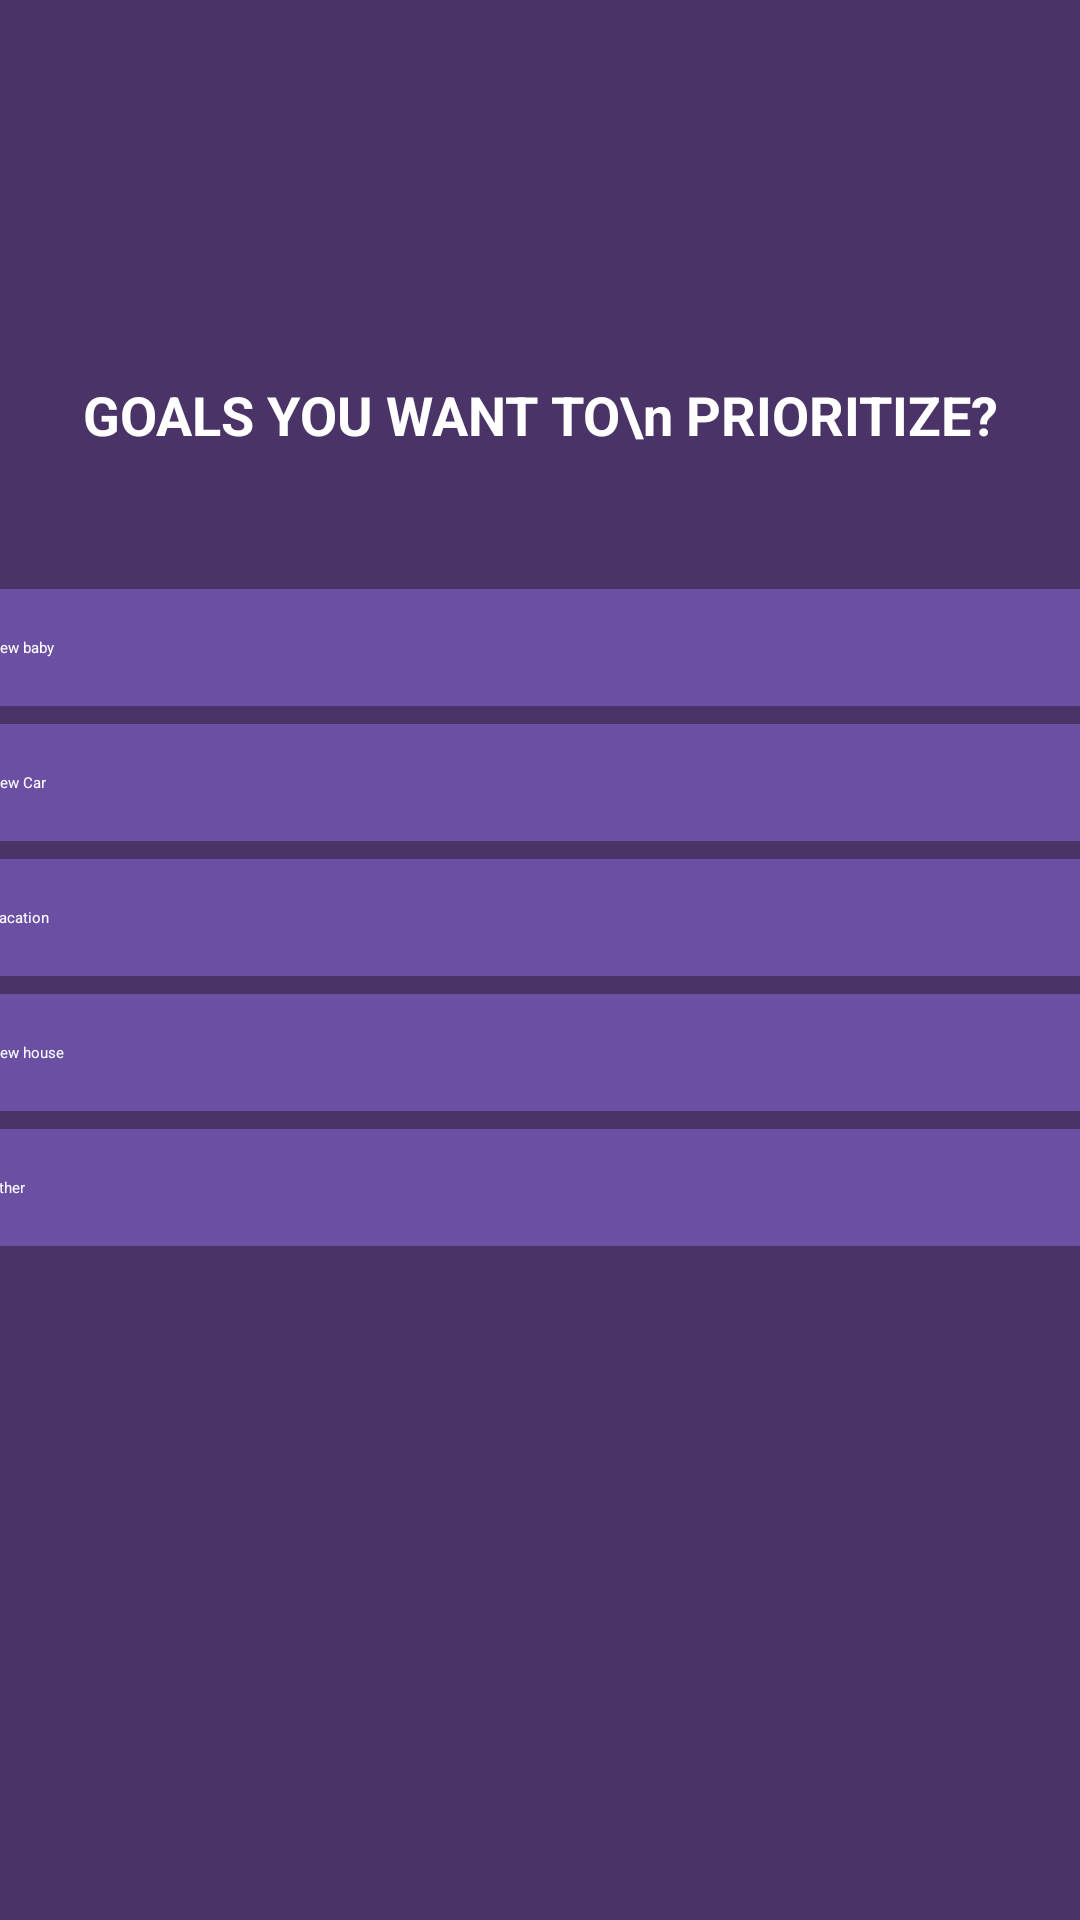

Layout XML and referenced resources for this Android screen:
<!-- AndroidManifest.xml: application theme Theme.BudgetTrackingApp -->
<!-- res/layout/activity_onboarding_screen10.xml -->
<?xml version="1.0" encoding="utf-8"?>
<androidx.constraintlayout.widget.ConstraintLayout xmlns:android="http://schemas.android.com/apk/res/android"
    xmlns:app="http://schemas.android.com/apk/res-auto"
    xmlns:tools="http://schemas.android.com/tools"
    android:id="@+id/main"
    android:layout_width="match_parent"
    android:layout_height="match_parent"
    android:background="#4A3367"
    tools:context=".OnboardingScreen10">

    <ImageButton
        android:id="@+id/backArrow9"
        android:layout_width="60dp"
        android:layout_height="60dp"
        android:background="@null"
        android:src="@drawable/baseline_arrow_back"
        android:contentDescription="Go back"

        app:layout_constraintTop_toTopOf="parent"
        app:layout_constraintStart_toStartOf="parent"
        android:layout_marginStart="16dp"
        android:layout_marginTop="24dp"/>

    <ProgressBar
        android:id="@+id/topProgressBar"
        style="?android:attr/progressBarStyleHorizontal"
        android:layout_width="0dp"
        android:layout_height="8dp"
        android:progress="90"
        android:max="100"
        android:progressTint="#B983FF"
        android:backgroundTint="#D9D9D9"
        app:layout_constraintTop_toBottomOf="@id/backArrow9"
        app:layout_constraintStart_toStartOf="parent"
        app:layout_constraintEnd_toEndOf="parent"
        android:layout_marginTop="2dp"
        android:layout_marginHorizontal="16dp"/>

    <TextView
        android:id="@+id/questionText"
        android:layout_width="0dp"
        android:layout_height="wrap_content"
        android:text="GOALS YOU WANT TO\n PRIORITIZE?"
        android:textColor="#FFFFFF"
        android:textSize="18sp"
        android:textStyle="bold"
        android:gravity="center"
        app:layout_constraintTop_toBottomOf="@id/topProgressBar"
        app:layout_constraintStart_toStartOf="parent"
        app:layout_constraintEnd_toEndOf="parent"
        android:layout_marginTop="32dp"
        android:layout_marginHorizontal="16dp" />

    <LinearLayout
        android:id="@+id/optionsBox"
        android:layout_width="0dp"
        android:layout_height="wrap_content"
        android:orientation="vertical"
        android:gravity="center"
        android:layout_marginHorizontal="24dp"
        android:layout_marginTop="34dp"
        app:layout_constraintTop_toBottomOf="@id/questionText"
        app:layout_constraintStart_toStartOf="parent"
        app:layout_constraintEnd_toEndOf="parent"/>

    <Button
        android:id="@+id/newBabyBtn"
        style="@style/SelectableOption"
        android:text="@string/option_newbaby"
        android:layout_width="400dp"
        app:layout_constraintTop_toBottomOf="@id/optionsBox"
        app:layout_constraintStart_toStartOf="parent"
        app:layout_constraintEnd_toEndOf="parent"/>



    <Button
        android:id="@+id/newCarBtn"
        style="@style/SelectableOption"
        android:text="@string/option_newcar"
        android:layout_width="400dp"
        android:layout_marginTop="6dp"
        app:layout_constraintTop_toBottomOf="@id/newBabyBtn"
        app:layout_constraintStart_toStartOf="parent"
        app:layout_constraintEnd_toEndOf="parent"/>

    <Button
        android:id="@+id/vacationBtn"
        style="@style/SelectableOption"
        android:text="@string/option_vacation"
        android:layout_width="400dp"
        android:layout_marginTop="6dp"
        app:layout_constraintTop_toBottomOf="@id/newCarBtn"
        app:layout_constraintStart_toStartOf="parent"
        app:layout_constraintEnd_toEndOf="parent"/>

    <Button
        android:id="@+id/newHouseBtn"
        style="@style/SelectableOption"
        android:text="@string/option_newhouse"
        android:layout_width="400dp"
        android:layout_marginTop="6dp"
        app:layout_constraintTop_toBottomOf="@id/vacationBtn"
        app:layout_constraintStart_toStartOf="parent"
        app:layout_constraintEnd_toEndOf="parent"/>


    <Button
        android:id="@+id/other4Btn"
        style="@style/SelectableOption"
        android:text="@string/option_other4"
        android:layout_width="400dp"
        android:layout_marginTop="6dp"
        app:layout_constraintTop_toBottomOf="@+id/newHouseBtn"
        app:layout_constraintStart_toStartOf="parent"
        app:layout_constraintEnd_toEndOf="parent"/>



</androidx.constraintlayout.widget.ConstraintLayout>
<!-- resources referenced by this layout -->
<resources>
  <string name="option_newbaby"> New baby</string>
  <string name="option_newcar"> New Car</string>
  <string name="option_newhouse"> New house</string>
  <string name="option_other4"> Other</string>
  <string name="option_vacation"> Vacation</string>
  <style name="SelectableOption">
          <item name="android:layout_width">match_parent</item>
          <item name="android:layout_height">wrap_content</item>
          <item name="android:backgroundTint">#6A4FA3</item>
          <item name="android:textColor">#FFFFFF</item>
          <item name="android:layout_marginTop">12dp</item>
          <item name="android:padding">16dp</item>
          <item name="android:background">@drawable/background_text</item>
      </style>
  <!-- drawable background_text (drawable) -->
  <?xml version="1.0" encoding="utf-8"?>
  
  <shape xmlns:android="http://schemas.android.com/apk/res/android"
      android:shape="rectangle">
  
      <solid android:color="#7851A9" />
      <corners android:radius="8dp" />
      <padding
          android:left="12dp"
          android:top="12dp"
          android:right="12dp"
          android:bottom="12dp" />
  </shape>
</resources>
